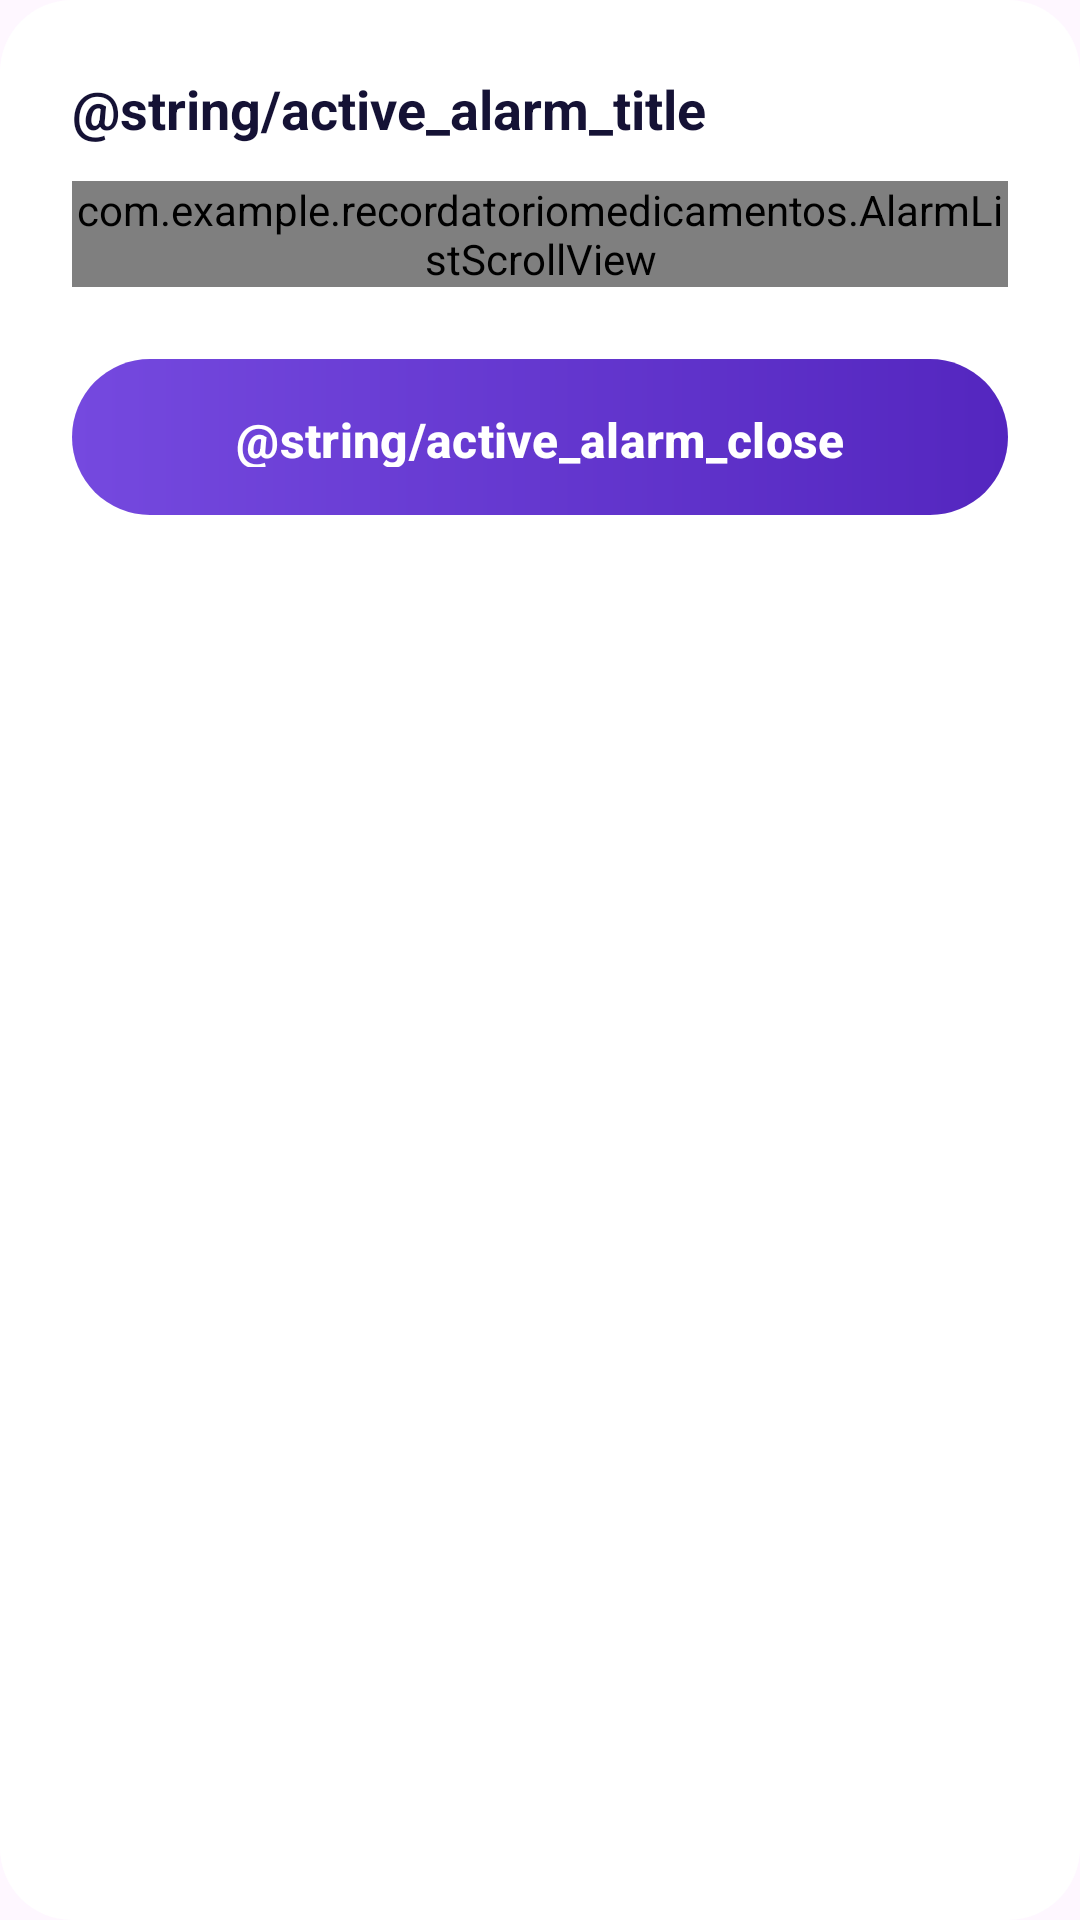

Reconstruct the res/layout file that produces this screen, plus the resources it refers to.
<!-- AndroidManifest.xml: application theme Theme.RecordatorioMedicamentos -->
<!-- res/layout/dialog_active_alarm.xml -->
<?xml version="1.0" encoding="utf-8"?>
<LinearLayout xmlns:android="http://schemas.android.com/apk/res/android" xmlns:app="http://schemas.android.com/apk/res-auto" android:layout_width="match_parent" android:layout_height="wrap_content" android:background="@drawable/bg_logout_dialog" android:orientation="vertical" android:padding="24dp">
  <TextView android:id="@+id/activeAlarmTitle" android:layout_width="match_parent" android:layout_height="wrap_content" android:text="@string/active_alarm_title" android:textColor="@color/text_primary" android:textAppearance="@style/MedAlarmTextSectionTitle"/>
  <com.example.recordatoriomedicamentos.AlarmListScrollView android:id="@+id/activeAlarmScroll" android:layout_width="match_parent" android:layout_height="wrap_content" android:layout_marginTop="12dp" android:fillViewport="false" android:scrollbars="vertical">
    <LinearLayout android:id="@+id/activeAlarmList" android:layout_width="match_parent" android:layout_height="wrap_content" android:orientation="vertical"/>
  </com.example.recordatoriomedicamentos.AlarmListScrollView>
  <com.google.android.material.button.MaterialButton android:id="@+id/btnActiveAlarmClose" style="@style/PrimaryActionButton" android:layout_width="match_parent" android:layout_height="52dp" android:layout_marginTop="24dp" android:insetTop="0dp" android:insetBottom="0dp" android:text="@string/active_alarm_close"/>
</LinearLayout>
<!-- resources referenced by this layout -->
<resources>
  <color name="text_primary">#151235</color>
  <!-- drawable bg_logout_dialog (drawable) -->
  <?xml version="1.0" encoding="utf-8"?>
  <shape xmlns:android="http://schemas.android.com/apk/res/android" android:shape="rectangle">
    <solid android:color="@color/white"/>
    <corners android:radius="24dp"/>
  </shape>
  <style name="MedAlarmTextSectionTitle">
      <item name="android:textSize">@dimen/ui_text_section_title</item>
      <item name="android:textColor">@color/text_primary</item>
      <item name="android:textStyle">bold</item>
    </style>
  <style name="PrimaryActionButton" parent="Widget.Material3.Button">
      <item name="android:background">@drawable/bg_primary_button</item>
      <item name="backgroundTint">@null</item>
      <item name="android:textColor">@color/white</item>
      <item name="android:textAllCaps">false</item>
      <item name="android:textSize">@dimen/ui_text_body</item>
      <item name="android:textStyle">bold</item>
      <item name="cornerRadius">28dp</item>
      <item name="android:elevation">4dp</item>
      <item name="iconSize">24dp</item>
      <item name="iconPadding">@dimen/ui_space_8</item>
      <item name="android:paddingStart">@dimen/ui_container_padding</item>
      <item name="android:paddingEnd">@dimen/ui_container_padding</item>
      <item name="android:paddingTop">@dimen/ui_space_16</item>
      <item name="android:paddingBottom">@dimen/ui_space_16</item>
      <item name="android:minHeight">@dimen/ui_button_height</item>
    </style>
  <style name="Theme.RecordatorioMedicamentos" parent="Base.Theme.RecordatorioMedicamentos" />
  <color name="white">#FFFFFFFF</color>
  <dimen name="ui_text_section_title">18sp</dimen>
  <!-- drawable bg_primary_button (drawable) -->
  <?xml version="1.0"?>
  <ripple xmlns:android="http://schemas.android.com/apk/res/android" android:color="#55FFFFFF">
    <item>
      <shape>
        <gradient android:angle="0" android:startColor="@color/brand_button_light" android:endColor="@color/brand_button_dark"/>
        <corners android:radius="28dp"/>
      </shape>
    </item>
  </ripple>
  <dimen name="ui_text_body">16sp</dimen>
  <dimen name="ui_space_8">8dp</dimen>
  <dimen name="ui_container_padding">16dp</dimen>
  <dimen name="ui_space_16">16dp</dimen>
  <dimen name="ui_button_height">52dp</dimen>
  <style name="Base.Theme.RecordatorioMedicamentos" parent="Theme.Material3.DayNight.NoActionBar">
          
          
      </style>
  <color name="brand_button_light">#7549DF</color>
  <color name="brand_button_dark">#5426BF</color>
</resources>
